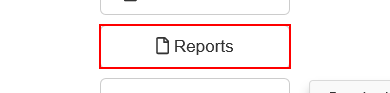
Task: Generate Yearly Report Performer Using Robotic Enterprise Framework
Workflow: System1_NavigateTo_Monthly_Report

Step 1: click on the button 'Reports' in window 'ACME System 1 - Dashboard'

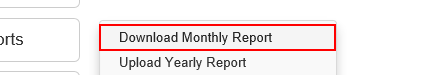
Step 2: click on the link 'Download Monthly Report' in window 'ACME System 1 - Dashboard'
